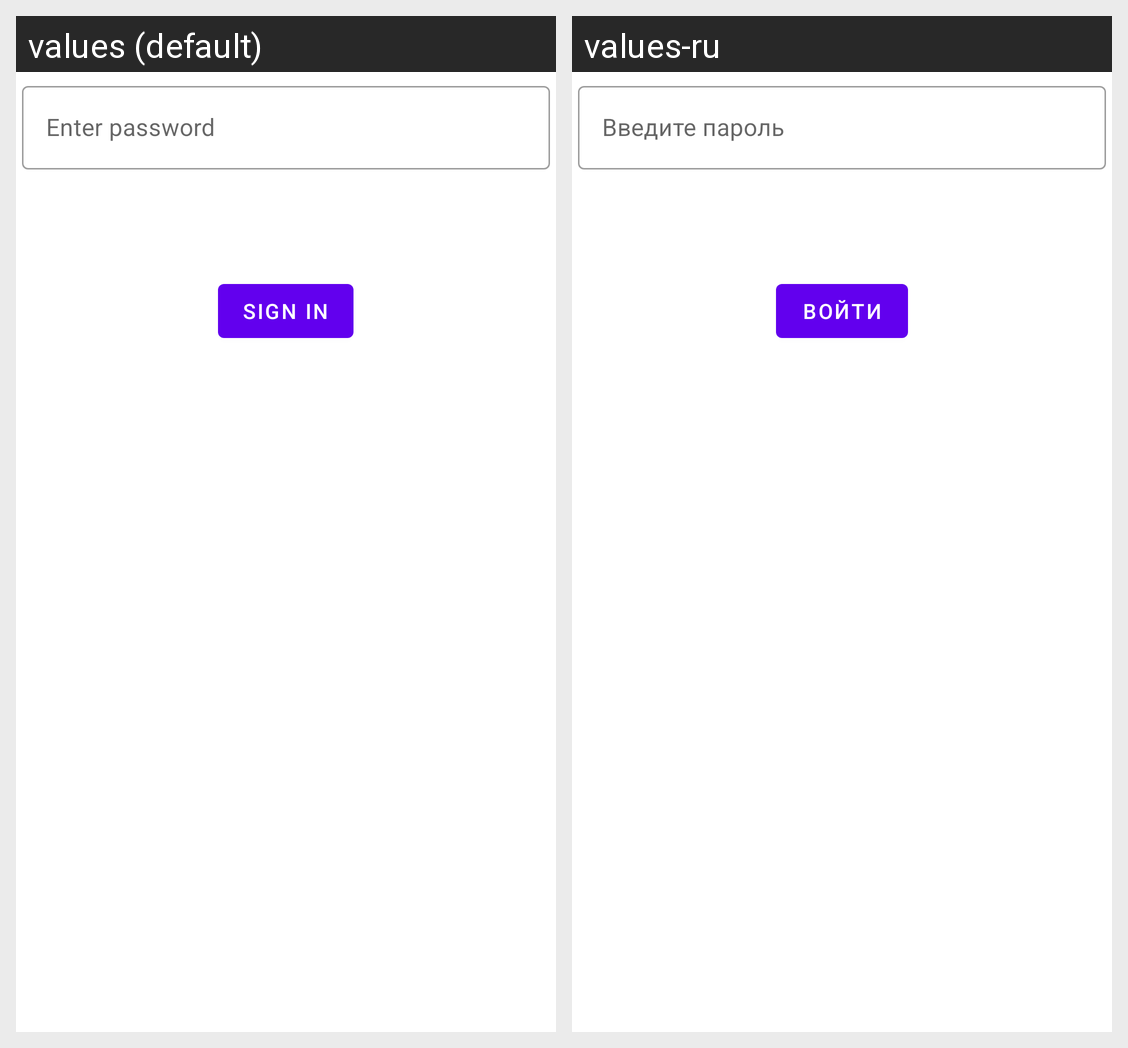

Translations of the strings shown on this Android screen, per locale in the grid:
Android screen res/layout/activity_enter_password.xml rendered under 2 locales, left to right: values (default), values-ru. Device: Nexus 5 (rendered at 1080×1920; each locale shown at half size, 540×960, under a caption strip naming it); theme AppTheme.
Strings drawn on this screen, with the default value and each locale's value (text and hints the layout hard-codes, and strings that could not be matched under every locale, appear in the picture but are not listed):

enter_password
  values: Enter password
  values-ru: Введите пароль

sign_in
  values: Sign in
  values-ru: Войти
